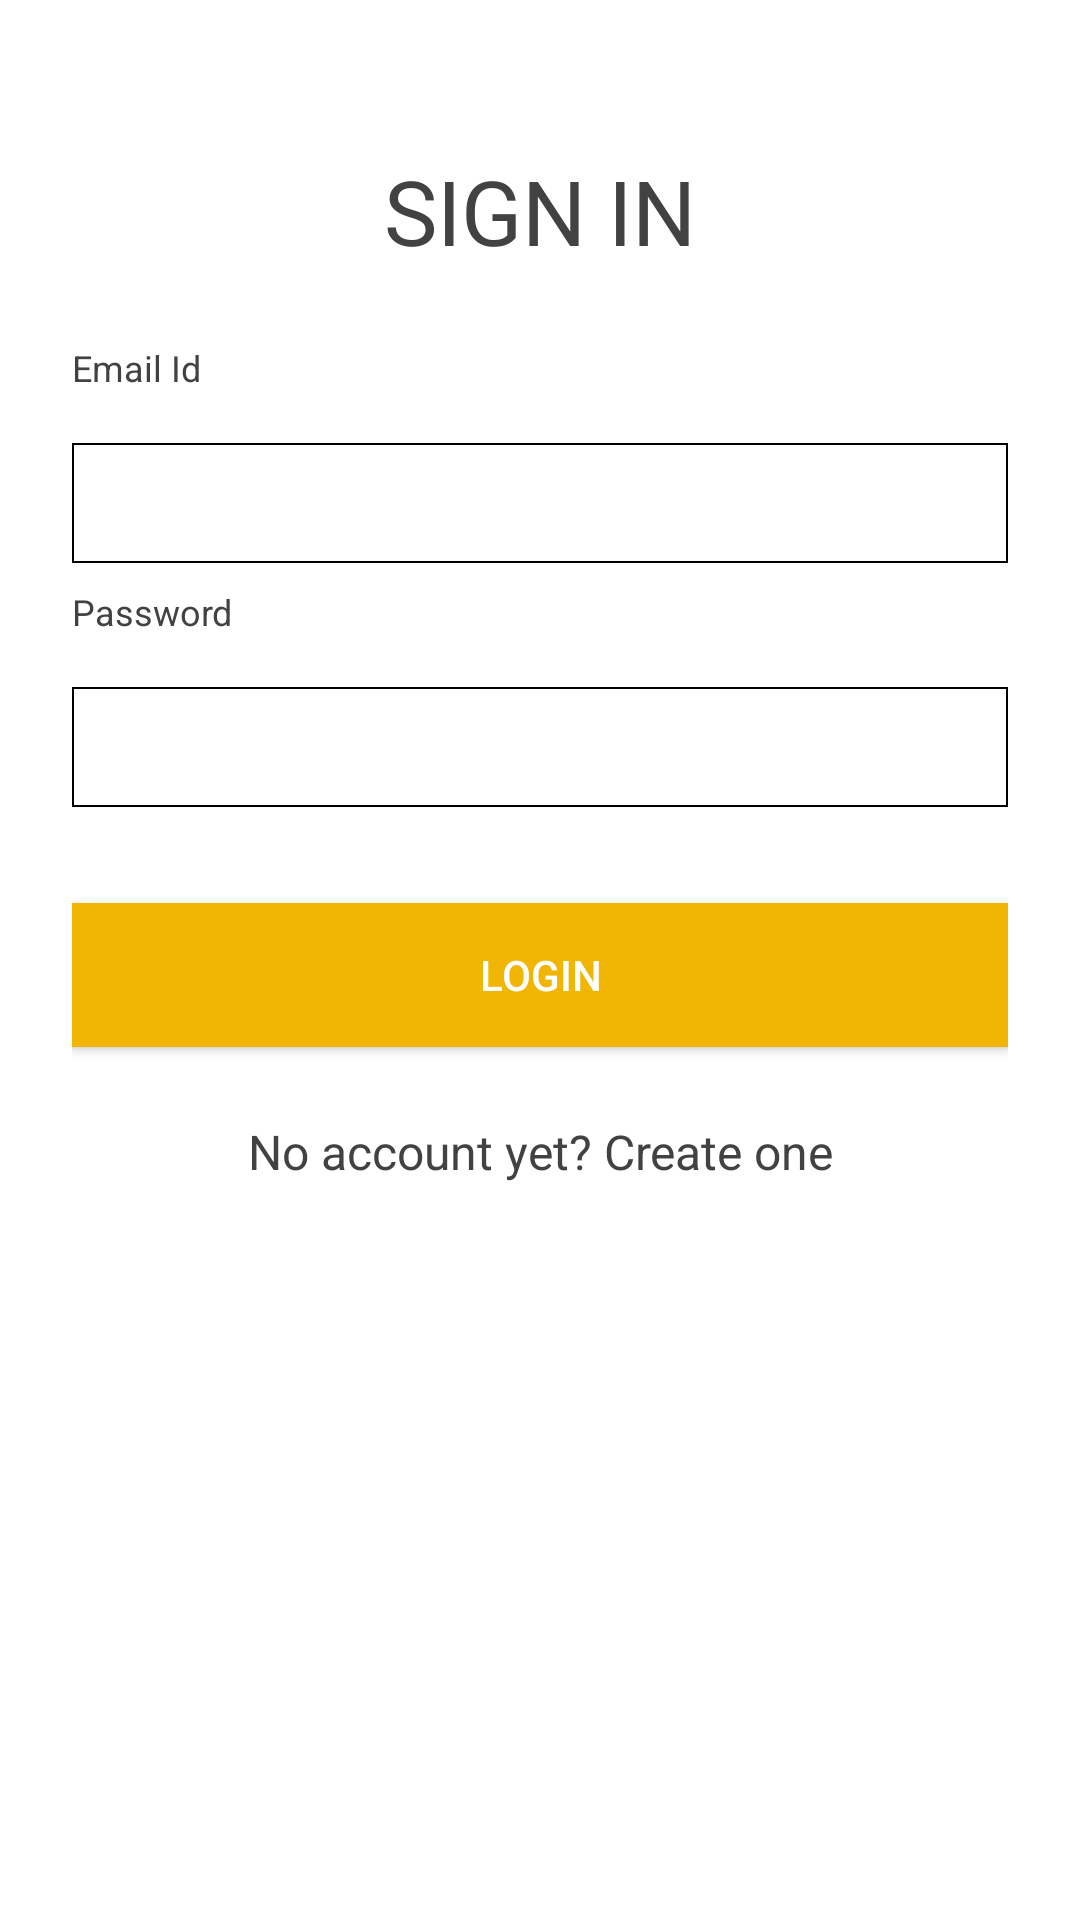

Reconstruct the res/layout file that produces this screen, plus the resources it refers to.
<!-- AndroidManifest.xml: application theme Theme.AppCompat.NoActionBar -->
<!-- res/layout/activity_login.xml -->
<?xml version="1.0" encoding="utf-8"?>

<LinearLayout xmlns:android="http://schemas.android.com/apk/res/android"
    xmlns:app="http://schemas.android.com/apk/res-auto"
    xmlns:tools="http://schemas.android.com/tools"
    android:layout_width="match_parent"
    android:layout_height="match_parent"
    android:orientation="vertical"
    android:background="#ffffff"
    tools:context="com.BlueshoreFinancial.clientapp3.LoginActivity">


    <LinearLayout
        android:layout_width="match_parent"
        android:layout_height="match_parent"
        android:background="#ffffff"
        android:orientation="horizontal">
        <ProgressBar
            android:id="@+id/login_progress"
            style="?android:attr/progressBarStyleLarge"
            android:layout_width="wrap_content"
            android:layout_height="wrap_content"
            android:layout_marginBottom="160dp"
            android:layout_marginTop="160dp"
            android:layout_marginLeft="140dp"
            android:visibility="gone" />

        <ScrollView
            android:id="@+id/login_form"
            android:layout_width="match_parent"
            android:layout_height="match_parent"
            android:background="@color/cardview_light_background">
            <LinearLayout
                android:layout_gravity="top"
                android:orientation="vertical"
                android:layout_width="match_parent"
                android:layout_height="wrap_content"
                android:paddingTop="0dp"
                android:layout_marginTop="50dp"
                android:paddingLeft="24dp"
                android:paddingRight="24dp">

                <TextView
                    android:layout_width="fill_parent"
                    android:layout_height="wrap_content"
                    android:layout_marginBottom="24dp"
                    android:gravity="center"
                    android:text="SIGN IN"
                    android:textColor="@color/cardview_dark_background"
                    android:textColorLink="@color/cardview_dark_background"
                    android:textSize="30dp" />
                <TextView
                    android:layout_width="fill_parent"
                    android:layout_height="wrap_content"
                    android:layout_marginBottom="0dp"
                    android:gravity="left"
                    android:text="Email Id"
                    android:textColor="@color/cardview_dark_background"
                    android:textColorLink="@color/cardview_dark_background"
                    android:textSize="12dp" />
                <android.support.design.widget.TextInputLayout
                    android:layout_width="match_parent"
                    android:layout_height="wrap_content"
                    android:layout_marginTop="6dp"
                    android:layout_marginBottom="8dp"
                    android:textColorHint="@color/cardview_dark_background">

                    <EditText
                        android:id="@+id/email"
                        android:layout_width="match_parent"
                        android:layout_height="40dp"
                        android:background="@drawable/button_bg"
                        android:inputType="text"
                        android:padding="5dp"
                        android:textColor="@color/cardview_dark_background"
                        android:textColorHint="@color/cardview_dark_background"
                        android:textColorLink="@color/cardview_dark_background" />
                </android.support.design.widget.TextInputLayout>
                <TextView
                    android:layout_width="fill_parent"
                    android:layout_height="wrap_content"
                    android:layout_marginBottom="0dp"
                    android:gravity="left"
                    android:text="Password"
                    android:textColor="@color/cardview_dark_background"
                    android:textColorLink="@color/cardview_dark_background"
                    android:textSize="12dp" />
                <android.support.design.widget.TextInputLayout
                    android:layout_width="match_parent"
                    android:layout_height="wrap_content"
                    android:layout_marginTop="6dp"
                    android:layout_marginBottom="8dp"
                    android:textColorHint="@color/cardview_dark_background">

                    <EditText
                        android:id="@+id/password"
                        android:layout_width="match_parent"
                        android:layout_height="40dp"
                        android:background="@drawable/button_bg"
                        android:inputType="textPassword"
                        android:padding="5dp"
                        android:textColor="@color/cardview_dark_background"
                        android:textColorHint="@color/cardview_dark_background"
                        android:textColorLink="@color/cardview_dark_background" />
                </android.support.design.widget.TextInputLayout>

                <android.support.v7.widget.AppCompatButton
                    android:id="@+id/email_sign_in_button"
                    android:layout_width="fill_parent"
                    android:layout_height="wrap_content"
                    android:background="@color/colorYellow"
                    android:textColor="@color/cardview_light_background"
                    android:layout_marginTop="24dp"
                    android:layout_marginBottom="24dp"
                    android:padding="12dp"
                    android:text="Login"/>

                <TextView
                    android:id="@+id/email_register_button"
                    android:layout_width="fill_parent"
                    android:layout_height="wrap_content"
                    android:layout_marginBottom="24dp"
                    android:gravity="center"
                    android:onClick="register"
                    android:text="No account yet? Create one"
                    android:textColor="@color/cardview_dark_background"
                    android:textColorLink="@color/cardview_dark_background"
                    android:textSize="16dip" />

            </LinearLayout>

        </ScrollView>

    </LinearLayout>




</LinearLayout>
<!-- resources referenced by this layout -->
<resources>
  <color name="colorYellow">#F1B504</color>
  <!-- drawable button_bg (drawable) -->
  <?xml version="1.0" encoding="utf-8"?>
  
  <shape xmlns:android="http://schemas.android.com/apk/res/android"
      android:shape="rectangle">
      <gradient android:startColor="#FFFFFF"
          android:endColor="#FFFFFF"
          android:angle="270" />
      <corners android:radius="0dp" />
      <stroke android:width="2px" android:color="#000000" />
  </shape>
  <!-- drawable logo_trade: png bitmap (drawable, 25647 bytes) -->
</resources>
